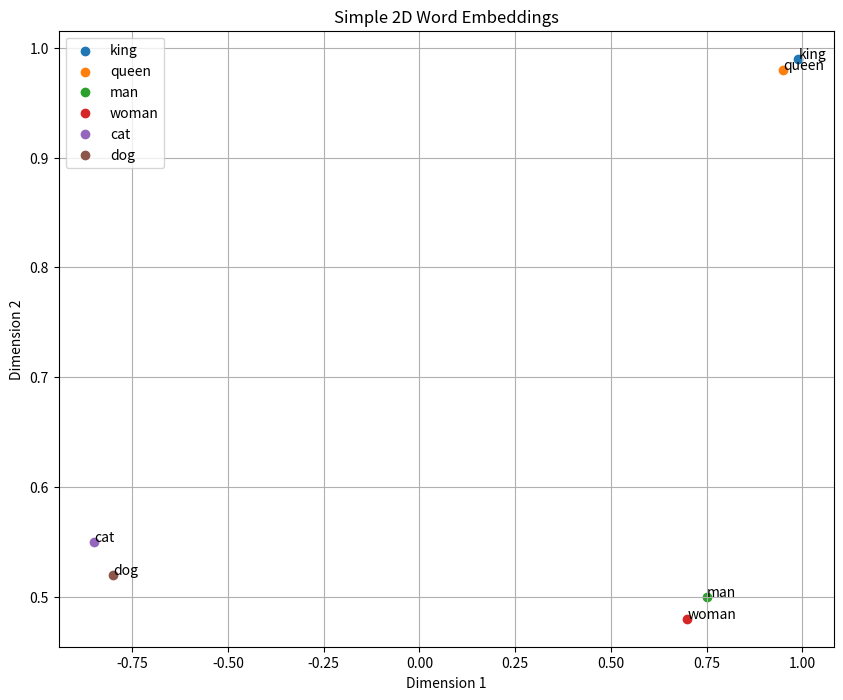

The script that saved this image:
import matplotlib.pyplot as plt

# Let's create a simple 2D embeddings for a few words
word_embeddings = {
    "king": [0.99, 0.99],
    "queen": [0.95, 0.98],
    "man": [0.75, 0.50],
    "woman": [0.70, 0.48],
    "cat": [-0.85, 0.55],
    "dog": [-0.80, 0.52]
}

# Plotting the embeddings
plt.figure(figsize=(10, 8))
for word, embedding in word_embeddings.items():
    plt.scatter(embedding[0], embedding[1], label=word)
    plt.annotate(word, (embedding[0], embedding[1]))

plt.title("Simple 2D Word Embeddings")
plt.xlabel("Dimension 1")
plt.ylabel("Dimension 2")
plt.legend()
plt.grid(True)
plt.show()

# Print out the embeddings
for word, embedding in word_embeddings.items():
    print(f"{word} : {embedding}")